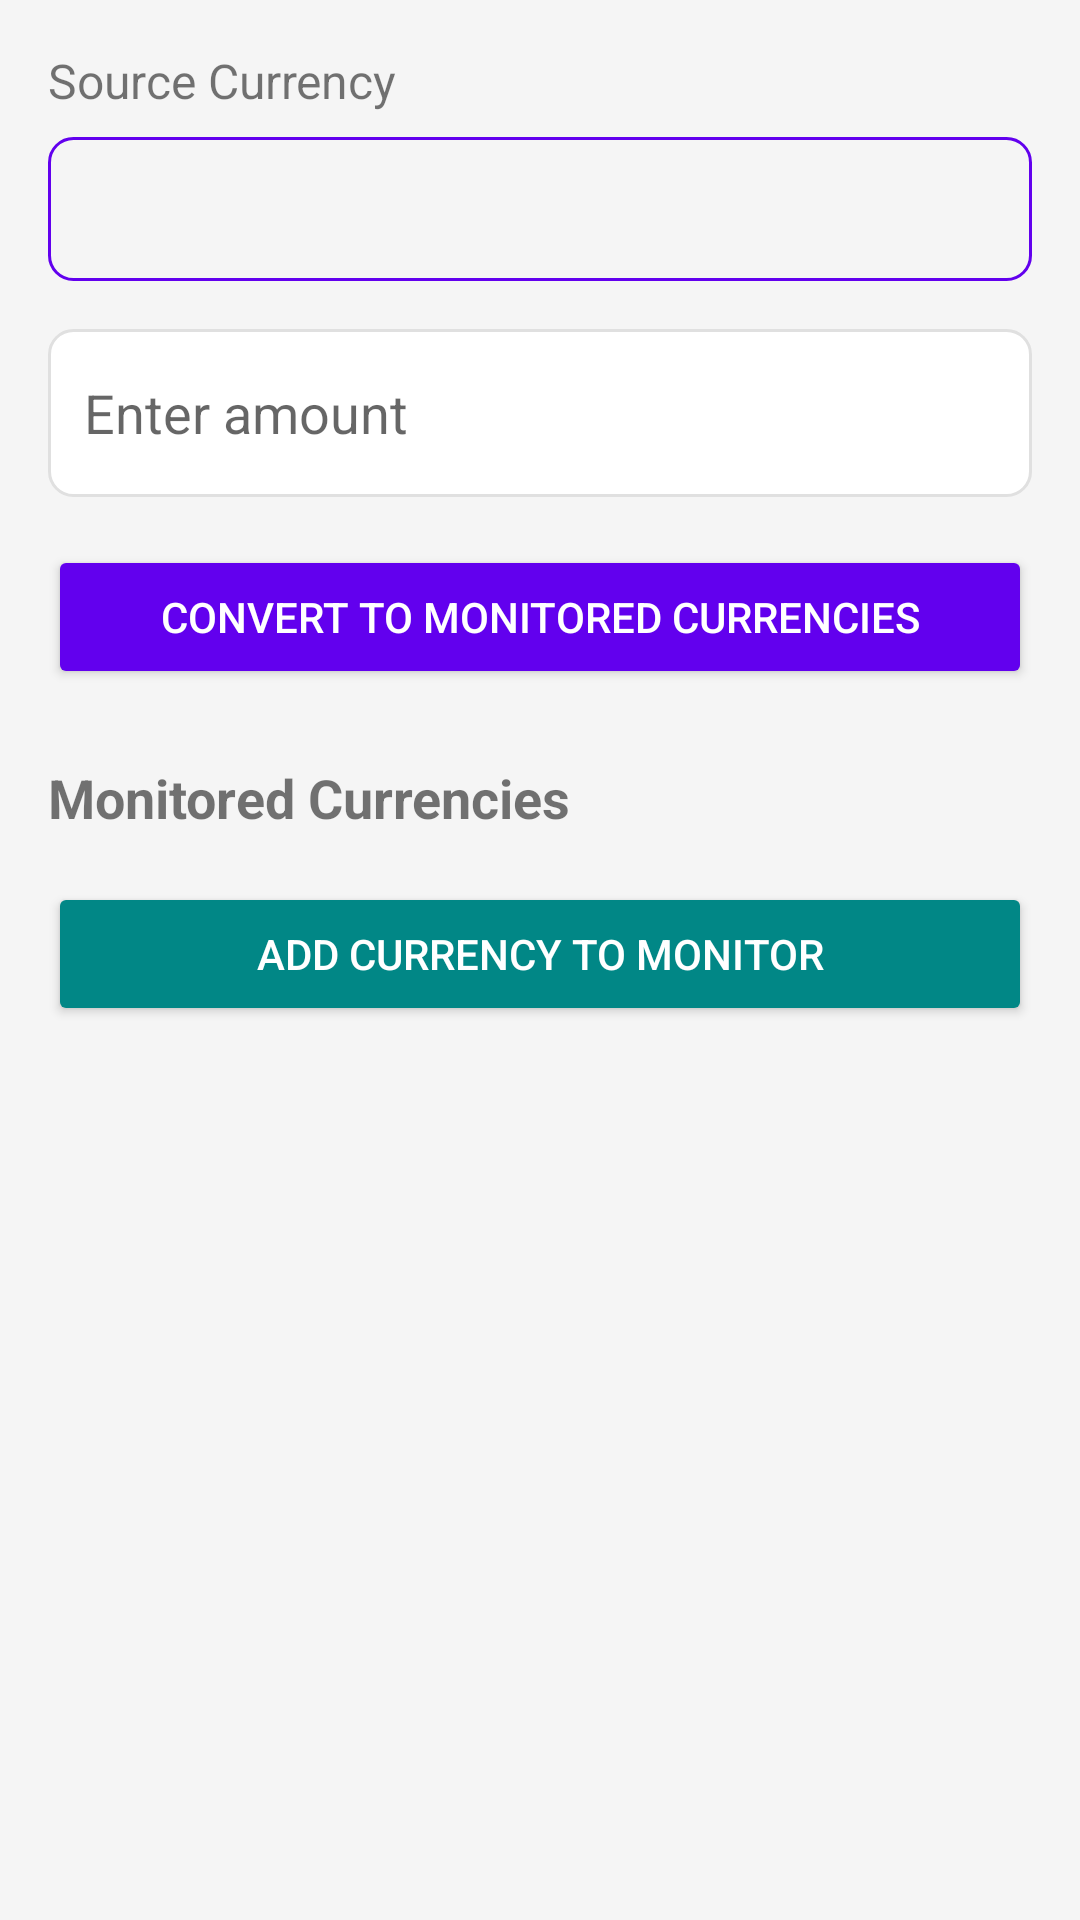

This screen was rendered from an Android layout file. Write that file and the resources it references.
<!-- AndroidManifest.xml: application theme AppTheme -->
<!-- res/layout/fragment_currency.xml -->
<?xml version="1.0" encoding="utf-8"?>

<ScrollView xmlns:android="http://schemas.android.com/apk/res/android"
    android:layout_width="match_parent"
    android:layout_height="match_parent"
    android:fillViewport="true"
    android:background="@color/background">

    <LinearLayout
        android:layout_width="match_parent"
        android:layout_height="wrap_content"
        android:orientation="vertical"
        android:padding="16dp">

        <TextView
            android:layout_width="match_parent"
            android:layout_height="wrap_content"
            android:text="Source Currency"
            android:textSize="16sp"
            android:layout_marginBottom="8dp"/>

        <Spinner
            android:id="@+id/sourceCurrencySpinner"
            android:layout_width="match_parent"
            android:layout_height="48dp"
            android:background="@drawable/spinner_background"/>

        <EditText
            android:id="@+id/amountInput"
            android:layout_width="match_parent"
            android:layout_height="56dp"
            android:layout_marginTop="16dp"
            android:hint="Enter amount"
            android:inputType="numberDecimal"
            android:imeOptions="actionDone"
            android:padding="12dp"
            android:background="@drawable/edittext_background"/>

        <Button
            android:id="@+id/convertButton"
            android:layout_width="match_parent"
            android:layout_height="48dp"
            android:layout_marginTop="16dp"
            android:text="Convert to Monitored Currencies"
            android:backgroundTint="@color/primary"
            android:textColor="@android:color/white"/>

        <TextView
            android:layout_width="match_parent"
            android:layout_height="wrap_content"
            android:text="Monitored Currencies"
            android:textSize="18sp"
            android:textStyle="bold"
            android:layout_marginTop="24dp"
            android:layout_marginBottom="8dp"/>

        <androidx.recyclerview.widget.RecyclerView
            android:id="@+id/monitored_currencies_recycler"
            android:layout_width="match_parent"
            android:layout_height="wrap_content"
            android:nestedScrollingEnabled="false"/>

        <Button
            android:id="@+id/add_monitored_currency_button"
            android:layout_width="match_parent"
            android:layout_height="48dp"
            android:layout_marginTop="8dp"
            android:text="Add Currency to Monitor"
            android:backgroundTint="@color/secondary_color"
            android:textColor="@android:color/white"/>
    </LinearLayout>
</ScrollView>
<!-- resources referenced by this layout -->
<resources>
  <color name="background">#F5F5F5</color>
  <color name="primary">#6200EE</color>
  <color name="secondary_color">#018786</color>
  <!-- drawable edittext_background (drawable) -->
  <?xml version="1.0" encoding="utf-8"?>
  
  <shape xmlns:android="http://schemas.android.com/apk/res/android">
      <solid android:color="@android:color/white"/>
      <corners android:radius="8dp"/>
      <stroke
          android:width="1dp"
          android:color="@color/divider"/>
  </shape>
  <!-- drawable spinner_background (drawable) -->
  <?xml version="1.0" encoding="utf-8"?>
  
  <shape xmlns:android="http://schemas.android.com/apk/res/android">
      <solid android:color="@android:color/transparent"/>
      <corners android:radius="8dp"/>
      <stroke
          android:width="1dp"
          android:color="@color/primary"/>
  </shape>
  <style name="AppTheme" parent="Theme.MaterialComponents.Light.NoActionBar">
          <item name="colorPrimary">@color/primary</item>
          <item name="colorPrimaryDark">@color/primary_light</item>
          <item name="colorAccent">@color/card</item>
      </style>
  <color name="divider">#E0E0E0</color>
  <color name="primary_light">#E8E0FF</color>
  <color name="card">#FFFFFF</color>
</resources>
